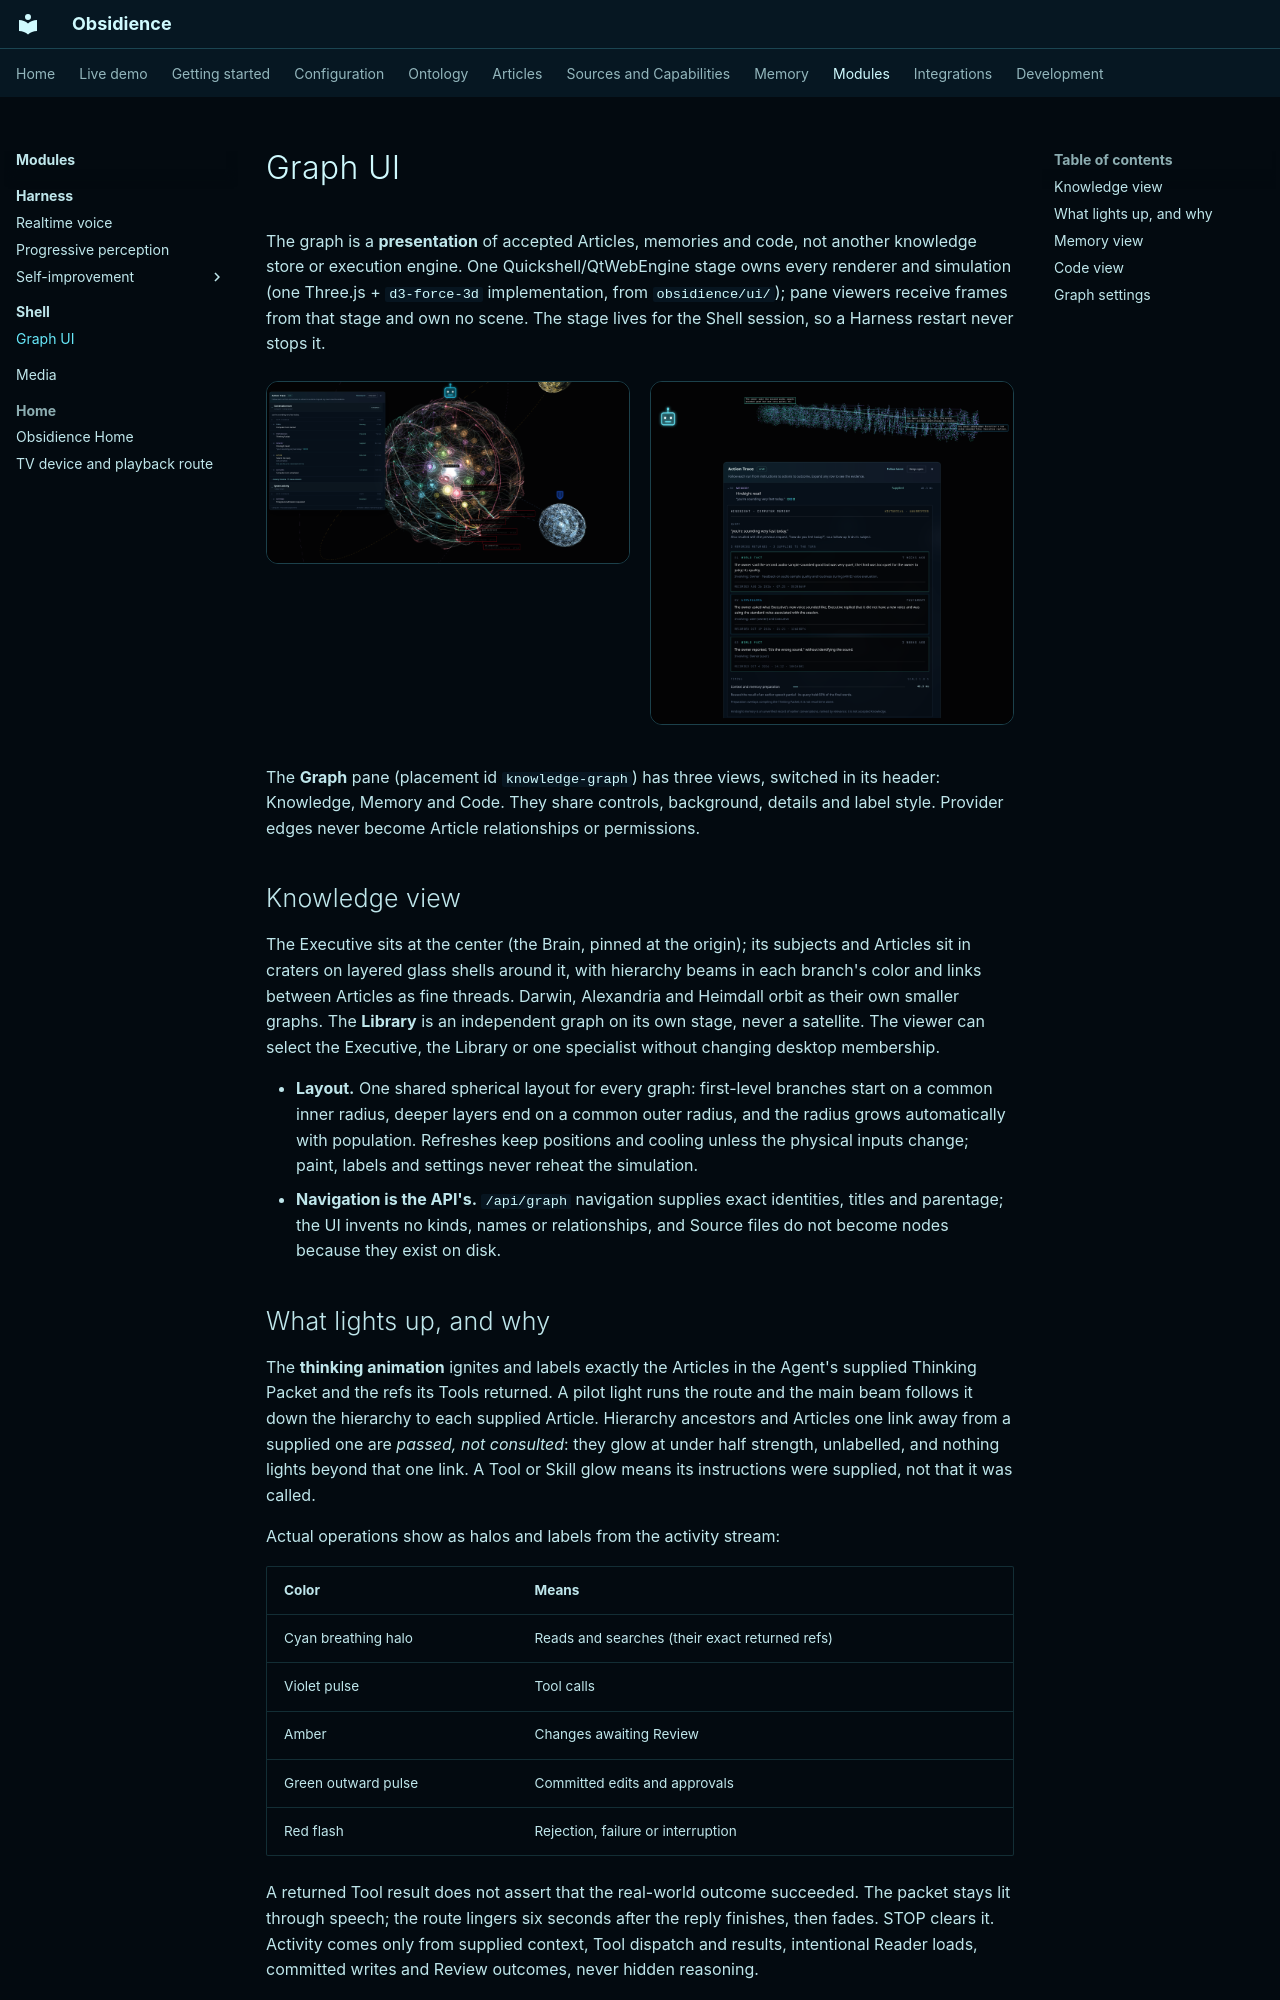

repository: Resource-Hacker/obsidience · page: modules/shell/graph-ui/index.html · generator: mkdocs

# Graph UI

The graph is a **presentation** of accepted Articles, memories and code, not
another knowledge store or execution engine. One Quickshell/QtWebEngine stage
owns every renderer and simulation (one Three.js + `d3-force-3d`
implementation, from `obsidience/ui/`); pane viewers receive frames from that
stage and own no scene. The stage lives for the Shell session, so a Harness
restart never stops it.

<div class="clips" markdown>
<div class="clip" markdown>
![Still of a thinking turn: the supplied Articles are labelled, the route's beams are lit and the Action Trace follows the turn](../../media/knowledge-thinking.png)
</div>
<div class="clip" markdown>
![Still of a recall: the returned memories are labelled on the timeline above the Action Trace's memory cards](../../media/memory-recall-still.png)
</div>
</div>

The **Graph** pane (placement id `knowledge-graph`) has three views, switched in
its header: Knowledge, Memory and Code. They share controls, background,
details and label style. Provider edges never become Article relationships or
permissions.

## Knowledge view

The Executive sits at the center (the Brain, pinned at the origin); its
subjects and Articles sit in craters on layered glass shells around it, with
hierarchy beams in each branch's color and links between Articles as fine
threads. Darwin, Alexandria and Heimdall orbit as their own smaller graphs. The
**Library** is an independent graph on its own stage, never a satellite. The
viewer can select the Executive, the Library or one specialist without changing
desktop membership.

- **Layout.** One shared spherical layout for every graph: first-level
  branches start on a common inner radius, deeper layers end on a common outer
  radius, and the radius grows automatically with population. Refreshes keep
  positions and cooling unless the physical inputs change; paint, labels and
  settings never reheat the simulation.
- **Navigation is the API's.** `/api/graph` navigation supplies exact
  identities, titles and parentage; the UI invents no kinds, names or
  relationships, and Source files do not become nodes because they exist on
  disk.

## What lights up, and why

The **thinking animation** ignites and labels exactly the Articles in the
Agent's supplied Thinking Packet and the refs its Tools returned. A pilot light
runs the route and the main beam follows it down the hierarchy to each supplied
Article. Hierarchy ancestors and Articles one link away from a supplied one are
*passed, not consulted*: they glow at under half strength, unlabelled, and
nothing lights beyond that one link. A Tool or Skill glow means its
instructions were supplied, not that it was called.

Actual operations show as halos and labels from the activity stream:

| Color | Means |
| --- | --- |
| Cyan breathing halo | Reads and searches (their exact returned refs) |
| Violet pulse | Tool calls |
| Amber | Changes awaiting Review |
| Green outward pulse | Committed edits and approvals |
| Red flash | Rejection, failure or interruption |

A returned Tool result does not assert that the real-world outcome succeeded.
The packet stays lit through speech; the route lingers six seconds after the
reply finishes, then fades. STOP clears it. Activity comes only from supplied
context, Tool dispatch and results, intentional Reader loads, committed writes
and Review outcomes, never hidden reasoning.
